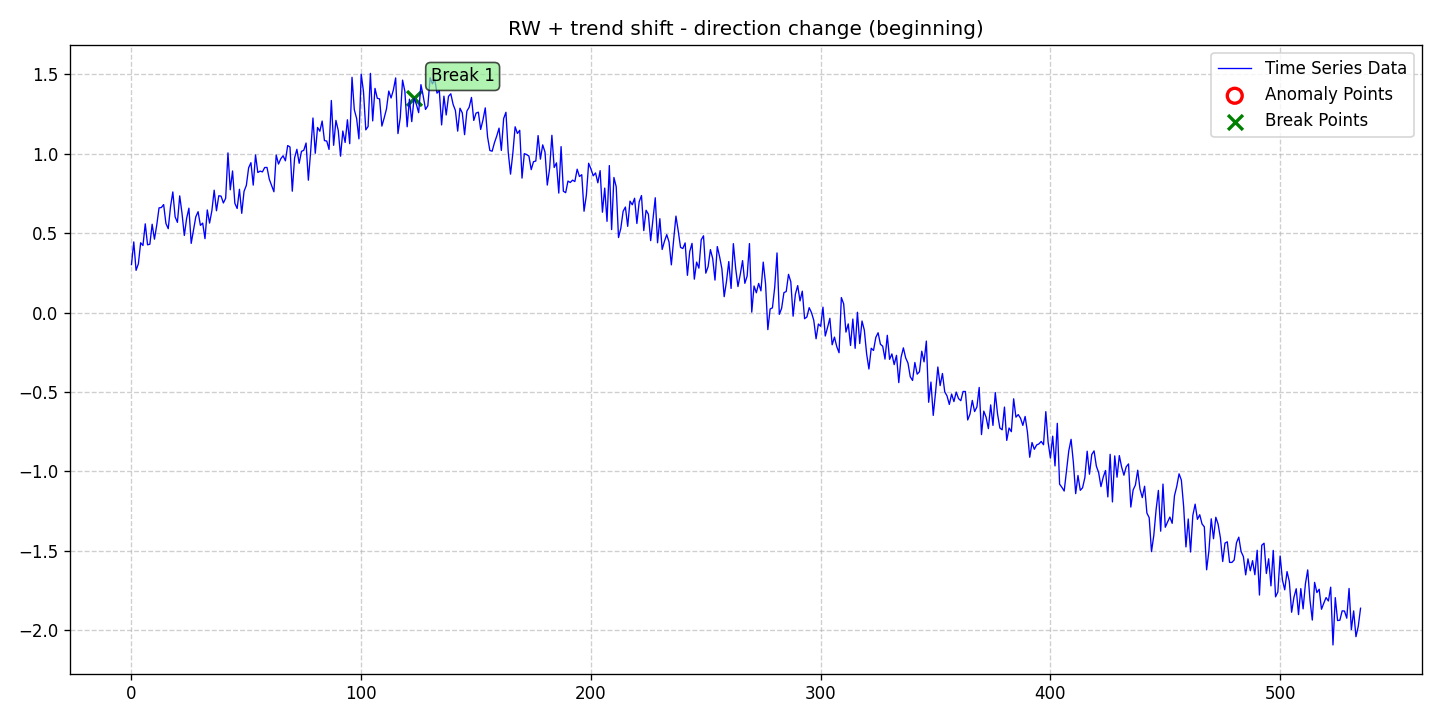

Data behind this chart, as committed beside it:
date, data, stationary, det_lin_up, det_lin_down, det_quad, det_cubic, det_exp, det_damped, stoc_trend, volatility, single_seas, multiple_seas, point_anom_single, point_anom_multi, collect_anom, context_anom, mean_shift, var_shift, trend_shift, point_anom_count, point_anom_location, point_anom_point, collect_anom_count
2020-01-01, 0.3018, 0, 0, 0, 0, 0, 0, 0, 1, 0, 0, 0, 0, 0, 0, 0, 0, 0, 1, 0, none, , 0
2020-01-02, 0.4446, 0, 0, 0, 0, 0, 0, 0, 1, 0, 0, 0, 0, 0, 0, 0, 0, 0, 1, 0, none, , 0
2020-01-03, 0.2659, 0, 0, 0, 0, 0, 0, 0, 1, 0, 0, 0, 0, 0, 0, 0, 0, 0, 1, 0, none, , 0
2020-01-04, 0.3067, 0, 0, 0, 0, 0, 0, 0, 1, 0, 0, 0, 0, 0, 0, 0, 0, 0, 1, 0, none, , 0
2020-01-05, 0.4393, 0, 0, 0, 0, 0, 0, 0, 1, 0, 0, 0, 0, 0, 0, 0, 0, 0, 1, 0, none, , 0
2020-01-06, 0.4221, 0, 0, 0, 0, 0, 0, 0, 1, 0, 0, 0, 0, 0, 0, 0, 0, 0, 1, 0, none, , 0
2020-01-07, 0.5585, 0, 0, 0, 0, 0, 0, 0, 1, 0, 0, 0, 0, 0, 0, 0, 0, 0, 1, 0, none, , 0
2020-01-08, 0.4266, 0, 0, 0, 0, 0, 0, 0, 1, 0, 0, 0, 0, 0, 0, 0, 0, 0, 1, 0, none, , 0
2020-01-09, 0.4302, 0, 0, 0, 0, 0, 0, 0, 1, 0, 0, 0, 0, 0, 0, 0, 0, 0, 1, 0, none, , 0
2020-01-10, 0.556, 0, 0, 0, 0, 0, 0, 0, 1, 0, 0, 0, 0, 0, 0, 0, 0, 0, 1, 0, none, , 0
2020-01-11, 0.4619, 0, 0, 0, 0, 0, 0, 0, 1, 0, 0, 0, 0, 0, 0, 0, 0, 0, 1, 0, none, , 0
2020-01-12, 0.5504, 0, 0, 0, 0, 0, 0, 0, 1, 0, 0, 0, 0, 0, 0, 0, 0, 0, 1, 0, none, , 0
2020-01-13, 0.659, 0, 0, 0, 0, 0, 0, 0, 1, 0, 0, 0, 0, 0, 0, 0, 0, 0, 1, 0, none, , 0
2020-01-14, 0.6611, 0, 0, 0, 0, 0, 0, 0, 1, 0, 0, 0, 0, 0, 0, 0, 0, 0, 1, 0, none, , 0
2020-01-15, 0.6797, 0, 0, 0, 0, 0, 0, 0, 1, 0, 0, 0, 0, 0, 0, 0, 0, 0, 1, 0, none, , 0
2020-01-16, 0.5609, 0, 0, 0, 0, 0, 0, 0, 1, 0, 0, 0, 0, 0, 0, 0, 0, 0, 1, 0, none, , 0
2020-01-17, 0.528, 0, 0, 0, 0, 0, 0, 0, 1, 0, 0, 0, 0, 0, 0, 0, 0, 0, 1, 0, none, , 0
2020-01-18, 0.6668, 0, 0, 0, 0, 0, 0, 0, 1, 0, 0, 0, 0, 0, 0, 0, 0, 0, 1, 0, none, , 0
2020-01-19, 0.7592, 0, 0, 0, 0, 0, 0, 0, 1, 0, 0, 0, 0, 0, 0, 0, 0, 0, 1, 0, none, , 0
2020-01-20, 0.6026, 0, 0, 0, 0, 0, 0, 0, 1, 0, 0, 0, 0, 0, 0, 0, 0, 0, 1, 0, none, , 0
2020-01-21, 0.5678, 0, 0, 0, 0, 0, 0, 0, 1, 0, 0, 0, 0, 0, 0, 0, 0, 0, 1, 0, none, , 0
2020-01-22, 0.7346, 0, 0, 0, 0, 0, 0, 0, 1, 0, 0, 0, 0, 0, 0, 0, 0, 0, 1, 0, none, , 0
2020-01-23, 0.6245, 0, 0, 0, 0, 0, 0, 0, 1, 0, 0, 0, 0, 0, 0, 0, 0, 0, 1, 0, none, , 0
2020-01-24, 0.4853, 0, 0, 0, 0, 0, 0, 0, 1, 0, 0, 0, 0, 0, 0, 0, 0, 0, 1, 0, none, , 0
2020-01-25, 0.5924, 0, 0, 0, 0, 0, 0, 0, 1, 0, 0, 0, 0, 0, 0, 0, 0, 0, 1, 0, none, , 0
2020-01-26, 0.6569, 0, 0, 0, 0, 0, 0, 0, 1, 0, 0, 0, 0, 0, 0, 0, 0, 0, 1, 0, none, , 0
2020-01-27, 0.4356, 0, 0, 0, 0, 0, 0, 0, 1, 0, 0, 0, 0, 0, 0, 0, 0, 0, 1, 0, none, , 0
2020-01-28, 0.5176, 0, 0, 0, 0, 0, 0, 0, 1, 0, 0, 0, 0, 0, 0, 0, 0, 0, 1, 0, none, , 0
2020-01-29, 0.6026, 0, 0, 0, 0, 0, 0, 0, 1, 0, 0, 0, 0, 0, 0, 0, 0, 0, 1, 0, none, , 0
2020-01-30, 0.6348, 0, 0, 0, 0, 0, 0, 0, 1, 0, 0, 0, 0, 0, 0, 0, 0, 0, 1, 0, none, , 0
2020-01-31, 0.549, 0, 0, 0, 0, 0, 0, 0, 1, 0, 0, 0, 0, 0, 0, 0, 0, 0, 1, 0, none, , 0
2020-02-01, 0.5632, 0, 0, 0, 0, 0, 0, 0, 1, 0, 0, 0, 0, 0, 0, 0, 0, 0, 1, 0, none, , 0
2020-02-02, 0.4652, 0, 0, 0, 0, 0, 0, 0, 1, 0, 0, 0, 0, 0, 0, 0, 0, 0, 1, 0, none, , 0
2020-02-03, 0.646, 0, 0, 0, 0, 0, 0, 0, 1, 0, 0, 0, 0, 0, 0, 0, 0, 0, 1, 0, none, , 0
2020-02-04, 0.5633, 0, 0, 0, 0, 0, 0, 0, 1, 0, 0, 0, 0, 0, 0, 0, 0, 0, 1, 0, none, , 0
2020-02-05, 0.6415, 0, 0, 0, 0, 0, 0, 0, 1, 0, 0, 0, 0, 0, 0, 0, 0, 0, 1, 0, none, , 0
2020-02-06, 0.7702, 0, 0, 0, 0, 0, 0, 0, 1, 0, 0, 0, 0, 0, 0, 0, 0, 0, 1, 0, none, , 0
2020-02-07, 0.6409, 0, 0, 0, 0, 0, 0, 0, 1, 0, 0, 0, 0, 0, 0, 0, 0, 0, 1, 0, none, , 0
2020-02-08, 0.7351, 0, 0, 0, 0, 0, 0, 0, 1, 0, 0, 0, 0, 0, 0, 0, 0, 0, 1, 0, none, , 0
2020-02-09, 0.733, 0, 0, 0, 0, 0, 0, 0, 1, 0, 0, 0, 0, 0, 0, 0, 0, 0, 1, 0, none, , 0
2020-02-10, 0.6897, 0, 0, 0, 0, 0, 0, 0, 1, 0, 0, 0, 0, 0, 0, 0, 0, 0, 1, 0, none, , 0
2020-02-11, 0.7196, 0, 0, 0, 0, 0, 0, 0, 1, 0, 0, 0, 0, 0, 0, 0, 0, 0, 1, 0, none, , 0
2020-02-12, 1.005, 0, 0, 0, 0, 0, 0, 0, 1, 0, 0, 0, 0, 0, 0, 0, 0, 0, 1, 0, none, , 0
2020-02-13, 0.7726, 0, 0, 0, 0, 0, 0, 0, 1, 0, 0, 0, 0, 0, 0, 0, 0, 0, 1, 0, none, , 0
2020-02-14, 0.8913, 0, 0, 0, 0, 0, 0, 0, 1, 0, 0, 0, 0, 0, 0, 0, 0, 0, 1, 0, none, , 0
2020-02-15, 0.6882, 0, 0, 0, 0, 0, 0, 0, 1, 0, 0, 0, 0, 0, 0, 0, 0, 0, 1, 0, none, , 0
2020-02-16, 0.6549, 0, 0, 0, 0, 0, 0, 0, 1, 0, 0, 0, 0, 0, 0, 0, 0, 0, 1, 0, none, , 0
2020-02-17, 0.7759, 0, 0, 0, 0, 0, 0, 0, 1, 0, 0, 0, 0, 0, 0, 0, 0, 0, 1, 0, none, , 0
2020-02-18, 0.6246, 0, 0, 0, 0, 0, 0, 0, 1, 0, 0, 0, 0, 0, 0, 0, 0, 0, 1, 0, none, , 0
2020-02-19, 0.7631, 0, 0, 0, 0, 0, 0, 0, 1, 0, 0, 0, 0, 0, 0, 0, 0, 0, 1, 0, none, , 0
2020-02-20, 0.8005, 0, 0, 0, 0, 0, 0, 0, 1, 0, 0, 0, 0, 0, 0, 0, 0, 0, 1, 0, none, , 0
2020-02-21, 0.9114, 0, 0, 0, 0, 0, 0, 0, 1, 0, 0, 0, 0, 0, 0, 0, 0, 0, 1, 0, none, , 0
2020-02-22, 0.9434, 0, 0, 0, 0, 0, 0, 0, 1, 0, 0, 0, 0, 0, 0, 0, 0, 0, 1, 0, none, , 0
2020-02-23, 0.8022, 0, 0, 0, 0, 0, 0, 0, 1, 0, 0, 0, 0, 0, 0, 0, 0, 0, 1, 0, none, , 0
2020-02-24, 0.992, 0, 0, 0, 0, 0, 0, 0, 1, 0, 0, 0, 0, 0, 0, 0, 0, 0, 1, 0, none, , 0
2020-02-25, 0.8815, 0, 0, 0, 0, 0, 0, 0, 1, 0, 0, 0, 0, 0, 0, 0, 0, 0, 1, 0, none, , 0
2020-02-26, 0.8903, 0, 0, 0, 0, 0, 0, 0, 1, 0, 0, 0, 0, 0, 0, 0, 0, 0, 1, 0, none, , 0
2020-02-27, 0.8854, 0, 0, 0, 0, 0, 0, 0, 1, 0, 0, 0, 0, 0, 0, 0, 0, 0, 1, 0, none, , 0
2020-02-28, 0.9131, 0, 0, 0, 0, 0, 0, 0, 1, 0, 0, 0, 0, 0, 0, 0, 0, 0, 1, 0, none, , 0
2020-02-29, 0.9134, 0, 0, 0, 0, 0, 0, 0, 1, 0, 0, 0, 0, 0, 0, 0, 0, 0, 1, 0, none, , 0
... 476 more rows
